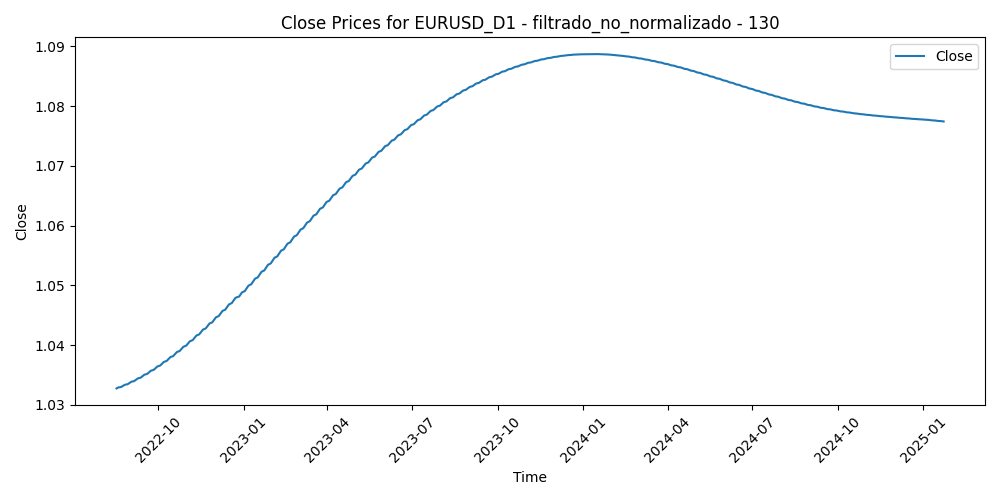

The table this chart was drawn from, first rows:
Time, Close, Volume, diferencia_media_130
2022-08-17, 1.033, 80174, 0.04559
2022-08-18, 1.033, 74681, 0.05369
2022-08-19, 1.033, 67153, 0.05727
2022-08-22, 1.033, 71631, 0.06609
2022-08-23, 1.033, 84075, 0.0625
2022-08-24, 1.033, 71726, 0.06145
2022-08-25, 1.033, 73308, 0.05988
2022-08-26, 1.033, 78640, 0.0598
2022-08-29, 1.033, 81731, 0.05559
2022-08-30, 1.034, 88347, 0.05299
2022-08-31, 1.034, 84356, 0.04844
2022-09-01, 1.034, 84698, 0.05832
2022-09-02, 1.034, 82304, 0.05643
2022-09-05, 1.034, 64341, 0.05822
2022-09-06, 1.034, 92375, 0.05994
2022-09-07, 1.034, 83951, 0.04915
2022-09-08, 1.034, 92217, 0.04918
2022-09-09, 1.034, 82108, 0.04428
2022-09-12, 1.035, 82761, 0.03554
2022-09-13, 1.035, 84739, 0.05024
2022-09-14, 1.035, 94218, 0.04819
2022-09-15, 1.035, 74206, 0.04566
2022-09-16, 1.035, 81620, 0.04308
2022-09-19, 1.035, 62316, 0.04125
2022-09-20, 1.035, 77552, 0.04596
2022-09-21, 1.035, 96508, 0.05834
2022-09-22, 1.036, 112302, 0.05773
2022-09-23, 1.036, 102752, 0.07129
2022-09-26, 1.036, 144284, 0.07822
2022-09-27, 1.036, 108749, 0.07855
2022-09-28, 1.036, 133998, 0.06319
2022-09-29, 1.036, 121735, 0.05455
2022-09-30, 1.036, 122275, 0.05482
2022-10-03, 1.037, 108221, 0.05156
2022-10-04, 1.037, 103369, 0.03471
2022-10-05, 1.037, 85985, 0.04397
2022-10-06, 1.037, 96421, 0.0526
2022-10-07, 1.037, 88083, 0.05677
2022-10-10, 1.037, 76695, 0.05961
2022-10-11, 1.038, 93300, 0.05859
2022-10-12, 1.038, 90315, 0.05791
2022-10-13, 1.038, 97231, 0.04961
2022-10-14, 1.038, 99732, 0.0541
2022-10-17, 1.038, 81992, 0.04139
2022-10-18, 1.038, 86456, 0.03906
2022-10-19, 1.038, 81386, 0.04703
2022-10-20, 1.039, 91917, 0.04467
2022-10-21, 1.039, 111298, 0.03661
2022-10-24, 1.039, 112500, 0.03476
2022-10-25, 1.039, 84841, 0.02478
2022-10-26, 1.039, 92009, 0.01286
2022-10-27, 1.04, 96715, 0.02429
2022-10-28, 1.04, 87479, 0.02376
2022-10-31, 1.04, 71352, 0.03161
2022-11-01, 1.04, 81909, 0.03197
2022-11-02, 1.04, 88357, 0.0373
2022-11-03, 1.04, 90768, 0.04314
2022-11-04, 1.041, 102288, 0.02187
2022-11-07, 1.041, 92601, 0.01517
2022-11-08, 1.041, 81131, 0.009638
... 572 more rows
